Run: headless pygame with SDL's dummy video driver; simulated clock (each Clock.tick advances the game by its frame time, no real sleeping); random seed 0; keys injected as events and as key.get_pressed() state; no mouse input; restart key RETURN tapped at the start of phases 3 and 4.
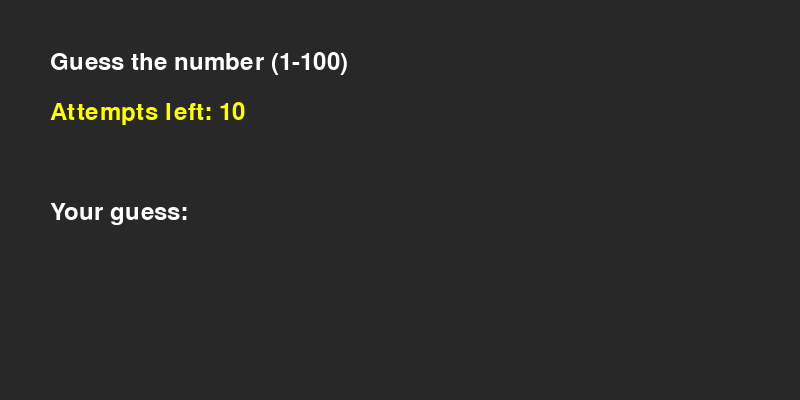
Frame 1 of 4 · flips 1–60 · no input
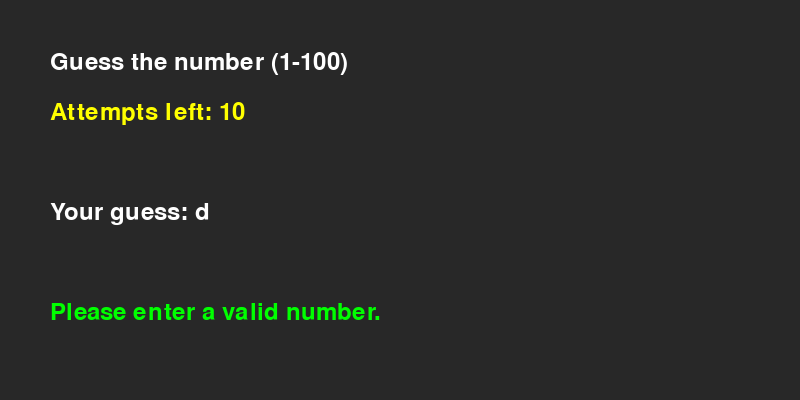
Frame 2 of 4 · flips 61–180 · tapped SPACE, RETURN · held RIGHT (→), D
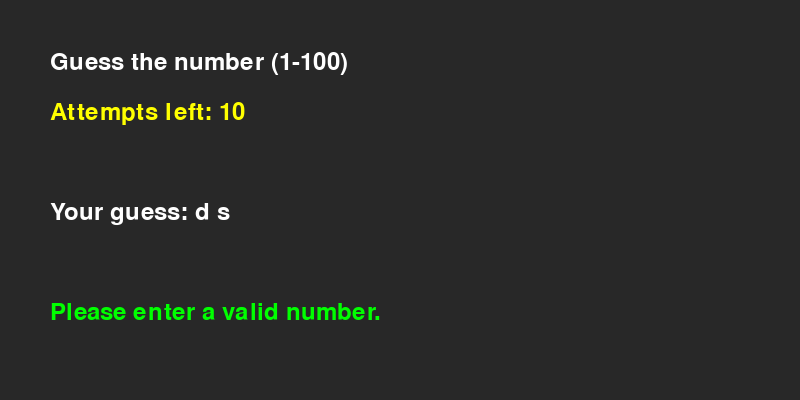
Frame 3 of 4 · flips 181–300 · tapped RETURN · held DOWN (↓), S
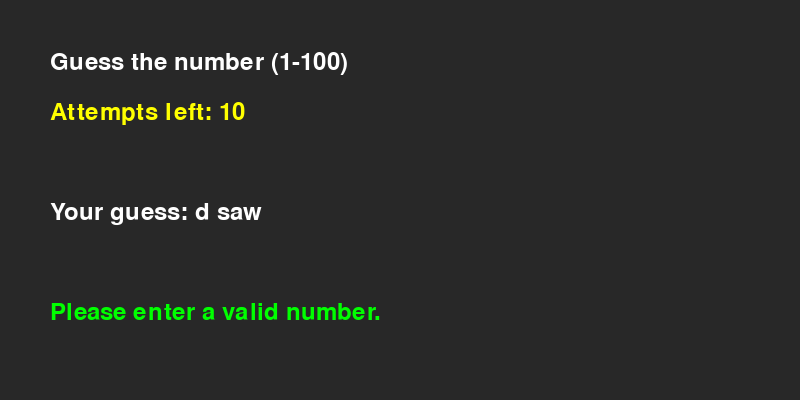
Frame 4 of 4 · flips 301–420 · tapped RETURN · held LEFT (←), A, UP (↑), W

The pygame program that drew these frames:

import pygame
from random import randint

pygame.init()
screen = pygame.display.set_mode((800, 400))
pygame.display.set_caption("Guess the number")
font = pygame.font.Font(None, 36)
font_large = pygame.font.Font(None, 44)

number = randint(1, 101)
attempts = 10
user_input = ""
message = ""
guesses_left = attempts

running = True

while running:
    for event in pygame.event.get():
        if event.type == pygame.QUIT:
            running = False
        if event.type == pygame.KEYDOWN:
            if event.key == pygame.K_RETURN:
                if user_input.isdigit():
                    guess = int(user_input)
                    if guess < number:
                        message = "Too low! Try again."
                    elif guess > number:
                        message = "Too high! Try again."
                    else:
                        message = f"Correct! You guessed the number. It was {number}."
                        screen.fill((40, 40, 40))
                        msg_text = font_large.render(message, True, (0, 255, 0))
                        screen.blit(msg_text, (65, 180))
                        pygame.display.flip()  
                        pygame.time.wait(3000)  
                        running = False
                    guesses_left -= 1
                    if guesses_left == 0 and guess != number:
                        message = f"You've run out of attempts! The number was {number}."
                        screen.fill((40, 40, 40))
                        msg_text = font_large.render(message, True, (255, 0, 0))
                        screen.blit(msg_text, (55, 180))
                        pygame.display.flip()
                        pygame.time.wait(3000)
                        running = False
                    user_input = ""
                else:
                    message = "Please enter a valid number."
            elif event.key == pygame.K_BACKSPACE:
                user_input = user_input[:-1]
            else:
                user_input += event.unicode
    if not running:
        break

    screen.fill((40, 40, 40))

    title = font.render("Guess the number (1-100)", True, (255, 255, 255))
    screen.blit(title, (50, 50))

    attempts_text = font.render(f"Attempts left: {guesses_left}", True, (255, 255, 0))
    screen.blit(attempts_text, (50, 100))

    input_text = font.render(f"Your guess: {user_input}", True, (255, 255, 255))
    screen.blit(input_text, (50, 200))

    msg_text = font.render(message, True, (0, 255, 0))
    screen.blit(msg_text, (50, 300))

    pygame.display.flip()

pygame.quit()
